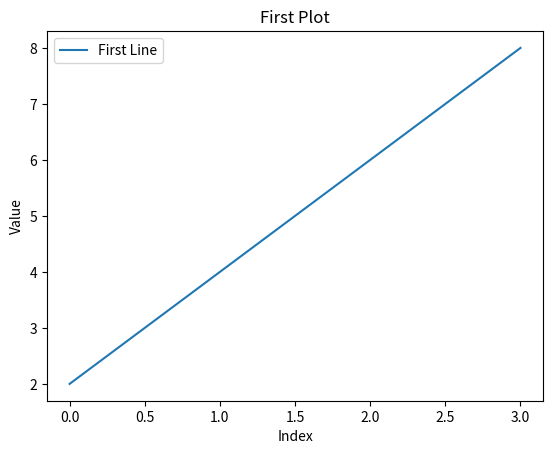

This figure's Python source: (Note: this script raises an exception after producing the figure.)
from matplotlib import pyplot as plt

# 1
list_y = [2, 4, 6, 8]
plt.plot(list_y)
# plt.show()
plt.xlabel("Index")
plt.ylabel("Value")
plt.legend(["First Line"])
plt.title("First Plot")
plt.savefig("./plot_image/first_plot.jpg")

plt.cla()

# 2
list_x_y = [(1,2), (2,4), (9,6), (7,10)]
list_x_y.sort()
plt.plot([x for x, y in list_x_y], [y for x, y in list_x_y], marker='^')
# plt.show()
plt.savefig("./plot_image/second_plot.jpg")
plt.cla()

# 3
n = range(1,30)
plt.plot(n, n, marker='o', linestyle='--', color='y')   # Yellow marker-o Dash
plt.plot(n, [i*i for i in n], "rs", linestyle="-") # Red Square Dash
plt.plot(n, [i**3 for i in n], "g^--") # Green Triangle Dash
# plt.plot(n, n, "y--", n, n**2, "rs", n, n**3, "g^")
plt.legend(["n", "n*n", "n*n*n"])
plt.savefig("./plot_image/third_plot.jpg")
plt.cla()

# 4
n = range(1,30)
plt.scatter(n, n, c='y') 
plt.scatter(n, [i*i for i in n], c="r")
plt.scatter(n, [i**3 for i in n], c="g")
plt.legend(["n","n*n","n*n*n"])
plt.savefig("./plot_image/forth_plot.jpg")
plt.cla()

# 5
import numpy as np
x = np.random.randint(1, 100, 20)
y = np.linspace(1, 100, 20)
plt.scatter(sorted(x), y, c='y') 
plt.savefig("./plot_image/fifth_random_scatter.jpg")
plt.cla()

# 6
x = np.random.randint(1,100,10000)
plt.hist(x, bins=10)
plt.savefig("./plot_image/sixth_histogram.jpg")
plt.cla()


# 7
x = [1, 2, 3, 4]
plt.pie(x, explode=[0, 0, 0.1, 0.1], labels=['1', '2', '3','4'])
plt.savefig("./plot_image/seventh_pie.jpg")
plt.cla()